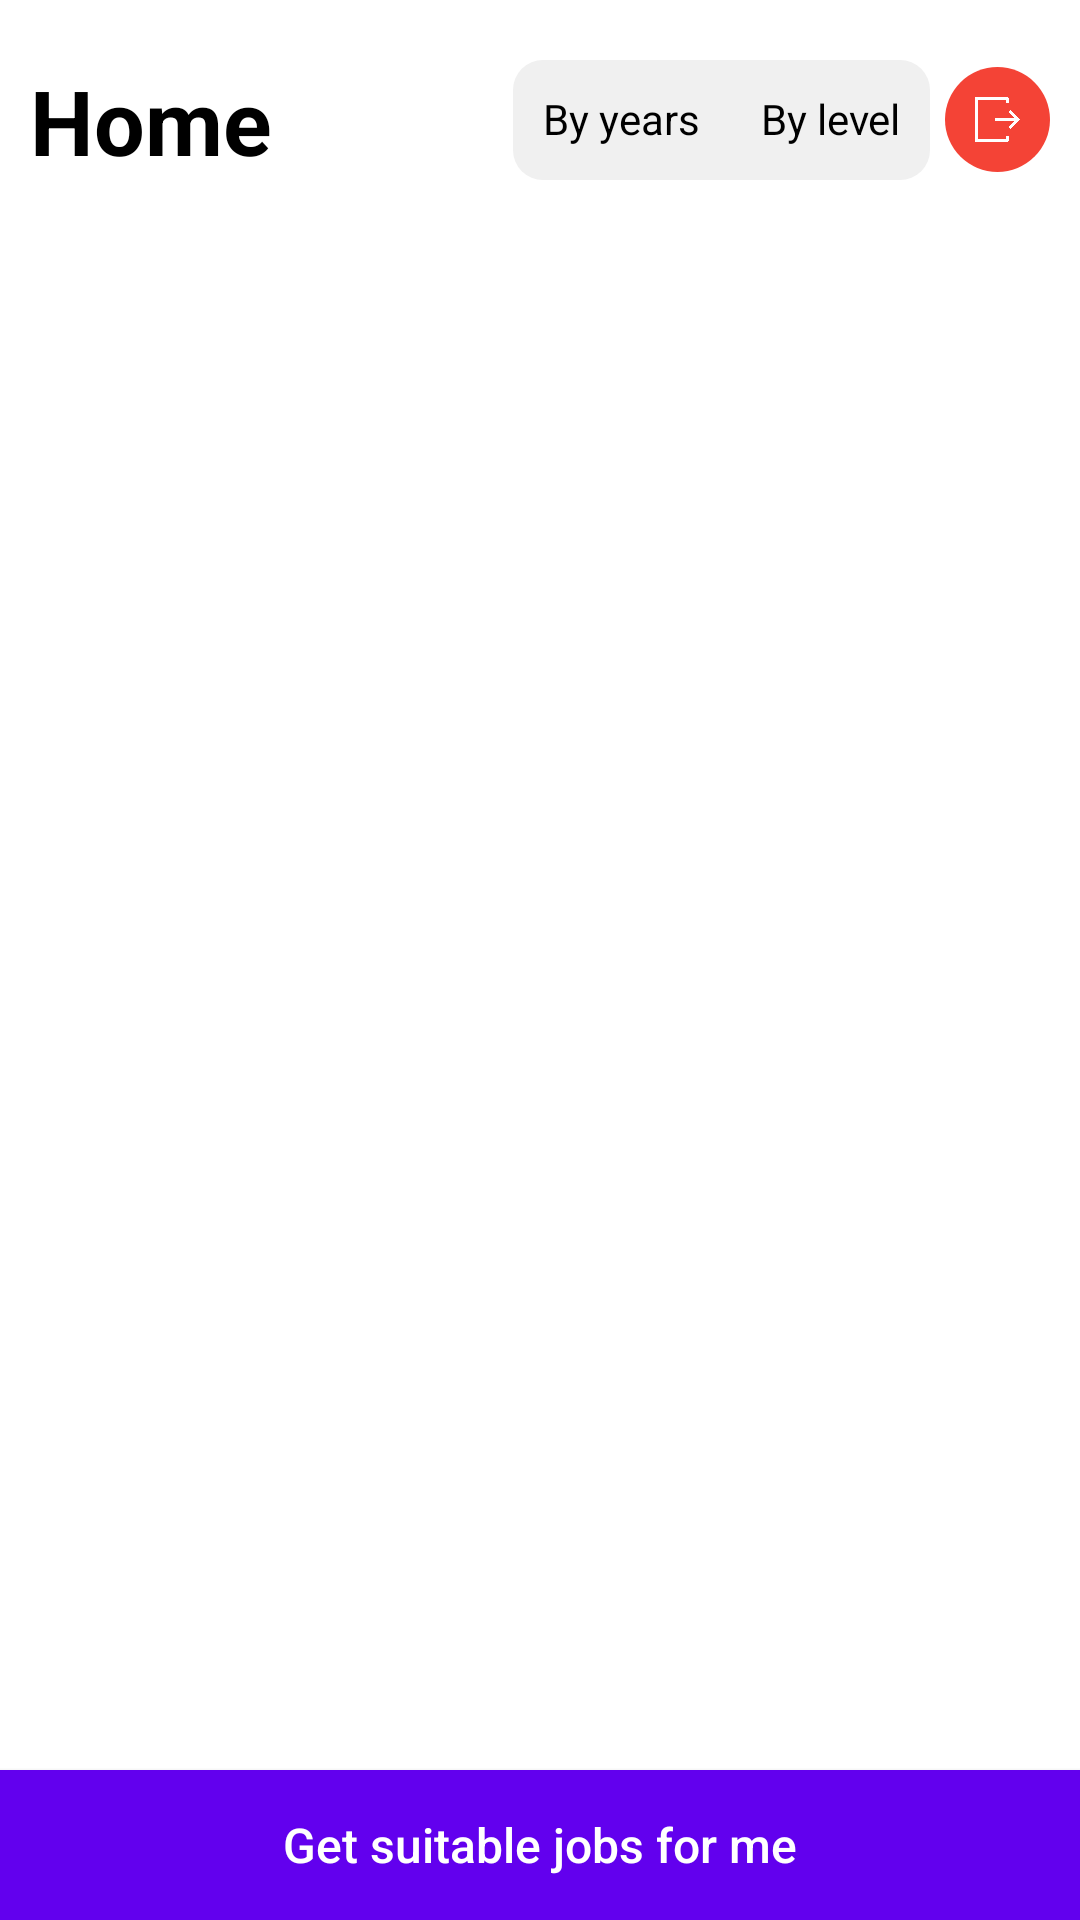

Write the Android layout XML for this screen, with the resource values it uses.
<!-- AndroidManifest.xml: application theme AppTheme -->
<!-- res/layout/activity_candidate.xml -->
<?xml version="1.0" encoding="utf-8"?>

<RelativeLayout xmlns:android="http://schemas.android.com/apk/res/android"
    xmlns:app="http://schemas.android.com/apk/res-auto"
    xmlns:tools="http://schemas.android.com/tools"
    android:layout_width="match_parent"
    android:layout_height="match_parent"
    android:orientation="vertical"
    android:background="@color/white"
    tools:context="com.example.ewejobapp.Activities.CandidateActivity">

    <RelativeLayout
        android:layout_width="match_parent"
        android:layout_height="wrap_content"
        android:id="@+id/title_layout"
        android:layout_marginTop="20dp"
        android:layout_marginLeft="10dp"
        android:layout_marginRight="10dp"
        >
        <TextView
            android:layout_width="match_parent"
            android:layout_height="wrap_content"
            android:id="@+id/title"
            android:textColor="@color/black"
            android:textSize="30sp"
            android:text="Home"
            android:textStyle="bold"
            />
        <LinearLayout
            android:layout_width="wrap_content"
            android:layout_height="wrap_content"
            android:orientation="horizontal"
            android:layout_alignParentRight="true"
            android:layout_centerVertical="true"
            >
            <RadioGroup
                android:layout_width="wrap_content"
                android:layout_height="40dp"
                android:orientation="horizontal"
                android:background="@drawable/rounded_grey_back"
                >
                <RadioButton
                    android:layout_width="wrap_content"
                    android:layout_height="wrap_content"
                    android:id="@+id/by_years"
                    android:text="By years"
                    android:button="@null"
                    android:background="@drawable/radio_bg"
                    android:gravity="center"
                    android:layout_weight="1"
                    android:padding="10dp"
                    />
                <RadioButton
                    android:layout_width="wrap_content"
                    android:layout_height="wrap_content"
                    android:id="@+id/by_level"
                    android:text="By level"
                    android:button="@null"
                    android:background="@drawable/radio_bg"
                    android:checked="false"
                    android:gravity="center"
                    android:layout_weight="1"
                    android:padding="10dp"
                    />
            </RadioGroup>
            <RelativeLayout
                android:layout_width="35dp"
                android:layout_height="35dp"
                android:id="@+id/logout"
                android:background="@drawable/red_circle"
                android:layout_marginLeft="5dp"
                android:layout_gravity="center"
                >
                <ImageView
                    android:layout_width="match_parent"
                    android:layout_height="match_parent"
                    android:src="@drawable/logout"
                    android:tint="@color/white"
                    android:padding="10dp"
                    />
            </RelativeLayout>
        </LinearLayout>
    </RelativeLayout>
    <androidx.recyclerview.widget.RecyclerView
        android:layout_width="match_parent"
        android:layout_height="wrap_content"
        android:id="@+id/list"
        android:layout_marginTop="10dp"
        android:layout_below="@+id/title_layout"
        android:layout_above="@+id/suitable"
        />
    <Button
        android:layout_width="match_parent"
        android:layout_height="50dp"
        android:id="@+id/suitable"
        android:layout_alignParentBottom="true"
        android:background="@color/colorPrimary"
        android:textColor="@color/white"
        android:textSize="16sp"
        android:text="Get suitable jobs for me"
        android:textAllCaps="false"
        />
</RelativeLayout>
<!-- resources referenced by this layout -->
<resources>
  <color name="black">#FF000000</color>
  <color name="colorPrimary">#6200EE</color>
  <color name="white">#FFFFFFFF</color>
  <!-- drawable logout: png bitmap (drawable-hdpi, 2831 bytes) -->
  <!-- drawable radio_bg (drawable) -->
  <?xml version="1.0" encoding="utf-8"?>
  
  <selector xmlns:android="http://schemas.android.com/apk/res/android">
      <item android:state_checked="false">
          <shape android:shape="rectangle">
              <solid
                  android:color="@android:color/transparent"
                  />
              <corners
                  android:radius="10dp"
                  />
          </shape>
      </item>
      <item android:state_checked="true">
          <shape android:shape="rectangle">
              <solid
                  android:color="@color/colorPrimary"
                  />
              <corners
                  android:radius="10dp"
                  />
          </shape>
      </item>
  </selector>
  <!-- drawable red_circle (drawable) -->
  <?xml version="1.0" encoding="utf-8"?>
  
  <shape android:shape="oval" xmlns:android="http://schemas.android.com/apk/res/android">
      <size
          android:width="50dp"
          android:height="50dp"
          />
      <solid
          android:color="@color/red"
          />
  </shape>
  <!-- drawable rounded_grey_back (drawable) -->
  <?xml version="1.0" encoding="utf-8"?>
  
  <shape android:shape="rectangle" xmlns:android="http://schemas.android.com/apk/res/android">
      <corners
          android:radius="10dp"
          />
      <solid
          android:color="@color/grey"
          />
  </shape>
  <style name="AppTheme" parent="Theme.AppCompat.Light.NoActionBar">
          
          <item name="colorPrimary">@color/colorPrimary</item>
          <item name="colorPrimaryDark">@color/colorPrimary</item>
          <item name="colorAccent">@color/colorPrimary</item>
      </style>
  <color name="red">#F44336</color>
  <color name="grey">#F0F0F0</color>
</resources>
